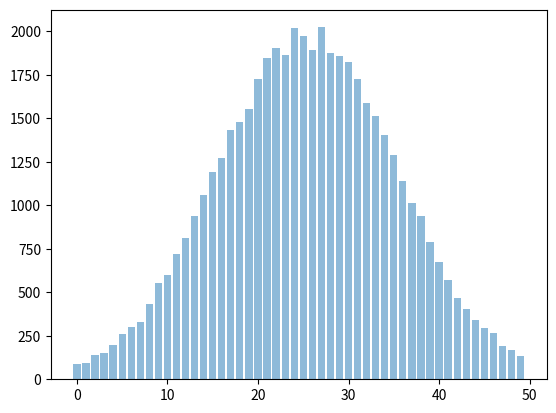

Python code for this plot:
import numpy as np
import time
import matplotlib.pyplot as plt

X = np.random.normal(loc=1, scale=10, size=(1000, 50))

t = time.time()
bars = []
for i in range(50):
    #bars.append(len([True for n in X.flat if -25.0 + i < n < -24.0 + i]))  # Строка ниже делает то же самое
    bars.append(len(np.nonzero(np.logical_and(X > -25.0 + i, X < -24.0 + i))[0]))  # Но в 30 раз быстрее

#print(time.time() - t, bars)

y_pos = np.arange(len(bars))  # Рисуем график
plt.bar(y_pos, bars, align='center', alpha=0.5)
plt.show()

m = np.mean(X, axis=0)  # Среднее значение по столбцам
std = np.std(X, axis=0)  # Среднеквадратичное отклонение по столбцам(примерно scale=10)
X_norm = ((X - m) / std)  # Нормировка матрицы по столбцам
# print(X_norm)
##################################################################################################
Z = np.array([[4, 5, 0],
              [1, 9, 3],
              [5, 1, 1],
              [3, 3, 3],
              [9, 9, 9],
              [4, 7, 1]])

# sums = [sum(x) for x in Z]
# for i, x in enumerate(sums):
#    if x > 10:
#        print(i)

r = np.sum(Z, axis=1)  # Так лучше
print(np.nonzero(r > 10)[0])  # Номера строк, сумма в которых больше 10
###########################################################################################################
a = np.eye(3,3)
b = np.eye(3,3)
c = np.vstack((a, b))  # Вертикальное объединение матриц
print(c)